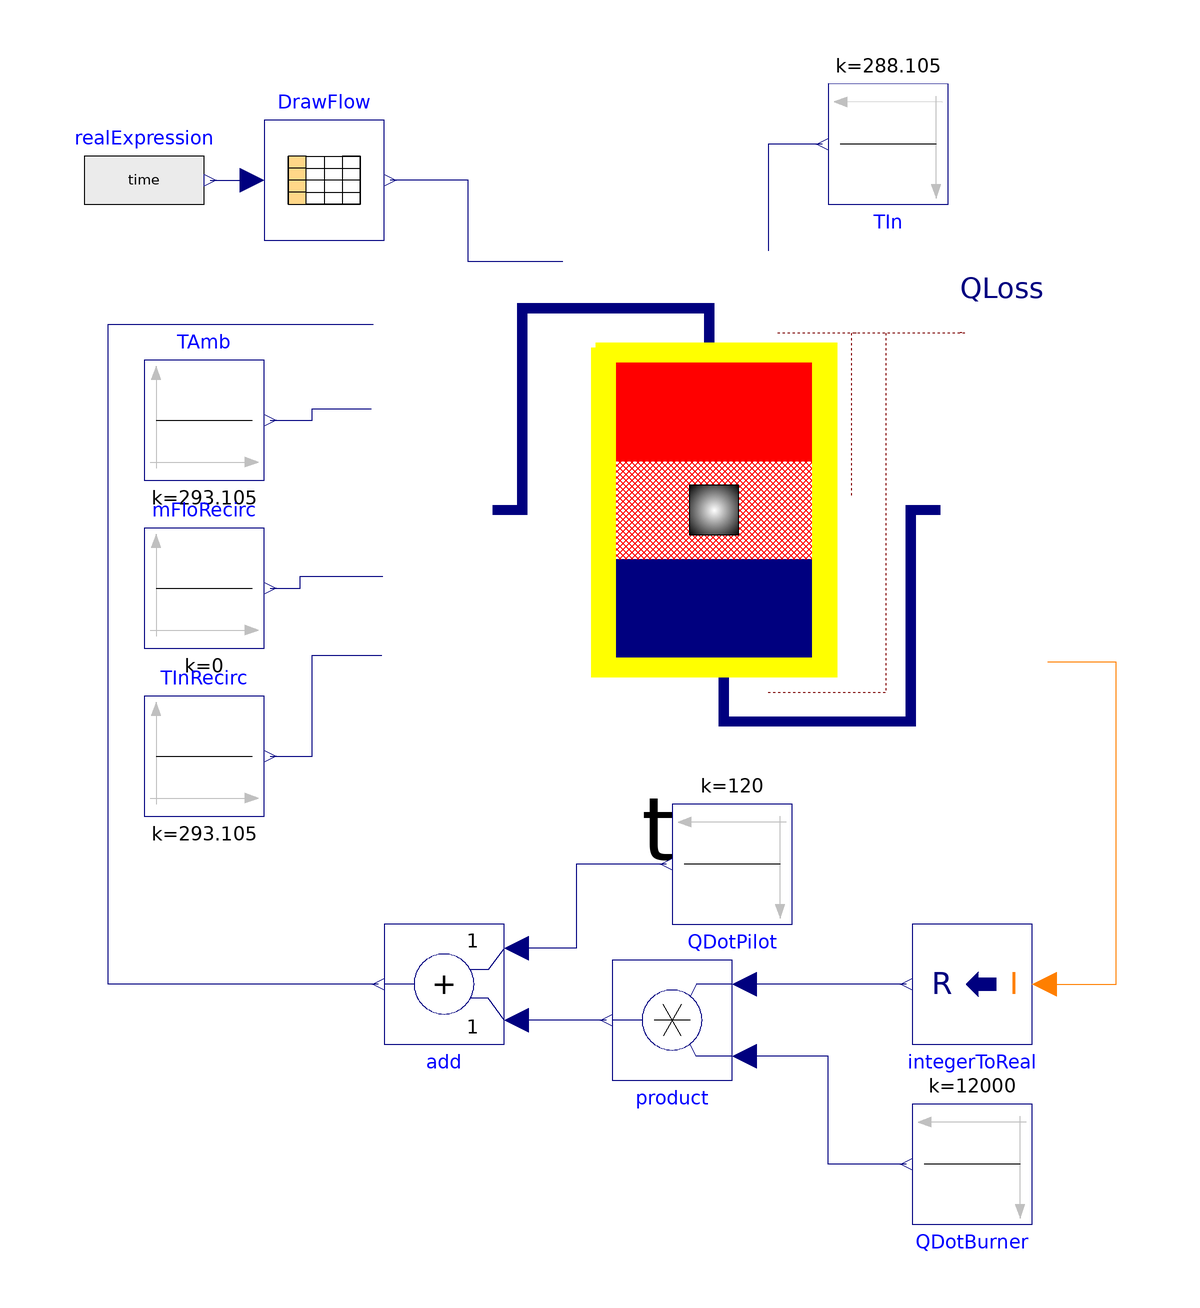

Above is the diagram view of the following Modelica model: its components placed by their Placement annotations and its connect equations drawn as lines.

model SimplifiedStorageTankExample
      "An example of how the SimplifiedStorageTank model is used"
      extends Modelica.Icons.Example;
      package Water = Modelica.Media.Water.WaterIF97_ph "Medium model";

      Real nSeg = 8;
      SimplifiedStorageTank tan(
        RecircOutSeg=8,
        RecircInSeg=1,
        Deadband=3,
        UA=30,
        redeclare package Medium = Water)
               annotation (Placement(transformation(extent={{-52,-12},{54,70}})));
      Modelica.Blocks.Math.Product product annotation (Placement(transformation(
            extent={{-10,-10},{10,10}},
            rotation=180,
            origin={-6,-56})));
      Modelica.Blocks.Math.Add add annotation (Placement(transformation(
            extent={{-10,-10},{10,10}},
            rotation=180,
            origin={-44,-50})));
      Modelica.Blocks.Math.IntegerToReal integerToReal annotation (Placement(
            transformation(
            extent={{-10,-10},{10,10}},
            rotation=180,
            origin={44,-50})));
      Modelica.Blocks.Sources.Constant QDotBurner(k=12000) annotation (Placement(
            transformation(
            extent={{-10,-10},{10,10}},
            rotation=180,
            origin={44,-80})));
      Modelica.Blocks.Sources.Constant QDotPilot(k=120) annotation (Placement(
            transformation(
            extent={{-10,-10},{10,10}},
            rotation=180,
            origin={4,-30})));
      Modelica.Blocks.Sources.Constant TAmb(k=273.105 + 20)
        annotation (Placement(transformation(extent={{-94,34},{-74,54}})));
      Modelica.Blocks.Sources.Constant mFloRecirc(k=0)
        annotation (Placement(transformation(extent={{-94,6},{-74,26}})));
      Modelica.Blocks.Sources.Constant TInRecirc(k=273.105 + 20)
        annotation (Placement(transformation(extent={{-94,-22},{-74,-2}})));
      Modelica.Blocks.Sources.Constant TIn(k=273.105 + 15) annotation (Placement(
            transformation(
            extent={{-10,-10},{10,10}},
            rotation=180,
            origin={30,90})));
      Modelica.Blocks.Tables.CombiTable1Ds DrawFlow[nSeg]
        annotation (Placement(transformation(extent={{-74,74},{-54,94}})));
      Modelica.Blocks.Sources.RealExpression realExpression[nSeg](y=time)
        annotation (Placement(transformation(extent={{-104,74},{-84,94}})));
    equation
      connect(product.y, add.u1) annotation (Line(
          points={{-17,-56},{-32,-56}},
          color={0,0,127},
          smooth=Smooth.None));
      connect(integerToReal.y, product.u2) annotation (Line(
          points={{33,-50},{6,-50}},
          color={0,0,127},
          smooth=Smooth.None));
      connect(integerToReal.u, tan.TStatSig) annotation (Line(
          points={{56,-50},{68,-50},{68,3.6},{56.6,3.6}},
          color={255,127,0},
          smooth=Smooth.None));
      connect(QDotBurner.y, product.u1) annotation (Line(
          points={{33,-80},{20,-80},{20,-62},{6,-62}},
          color={0,0,127},
          smooth=Smooth.None));
      connect(QDotPilot.y, add.u2) annotation (Line(
          points={{-7,-30},{-22,-30},{-22,-44},{-32,-44}},
          color={0,0,127},
          smooth=Smooth.None));
      connect(add.y, tan.QDotIn) annotation (Line(
          points={{-55,-50},{-100,-50},{-100,60},{-55.8,60}},
          color={0,0,127},
          smooth=Smooth.None));
      connect(TAmb.y, tan.TAmb) annotation (Line(
          points={{-73,44},{-66,44},{-66,45.9},{-56.1,45.9}},
          color={0,0,127},
          smooth=Smooth.None));
      connect(mFloRecirc.y, tan.mFloRec) annotation (Line(
          points={{-73,16},{-68,16},{-68,18},{-54.2,18}},
          color={0,0,127},
          smooth=Smooth.None));
      connect(TInRecirc.y, tan.TInRec) annotation (Line(
          points={{-73,-12},{-66,-12},{-66,4.8},{-54.4,4.8}},
          color={0,0,127},
          smooth=Smooth.None));
      connect(TIn.y, tan.TIn) annotation (Line(
          points={{19,90},{10,90},{10,72.2}},
          color={0,0,127},
          smooth=Smooth.None));
      connect(tan.m_flow_in, DrawFlow.y[1]) annotation (Line(
          points={{-24.2,70.4},{-40,70.4},{-40,84},{-53,84}},
          color={0,0,127},
          smooth=Smooth.None));
      connect(realExpression.y, DrawFlow.u) annotation (Line(
          points={{-83,84},{-76,84}},
          color={0,0,127},
          smooth=Smooth.None));
      annotation (Diagram(graphics));
    end SimplifiedStorageTankExample;